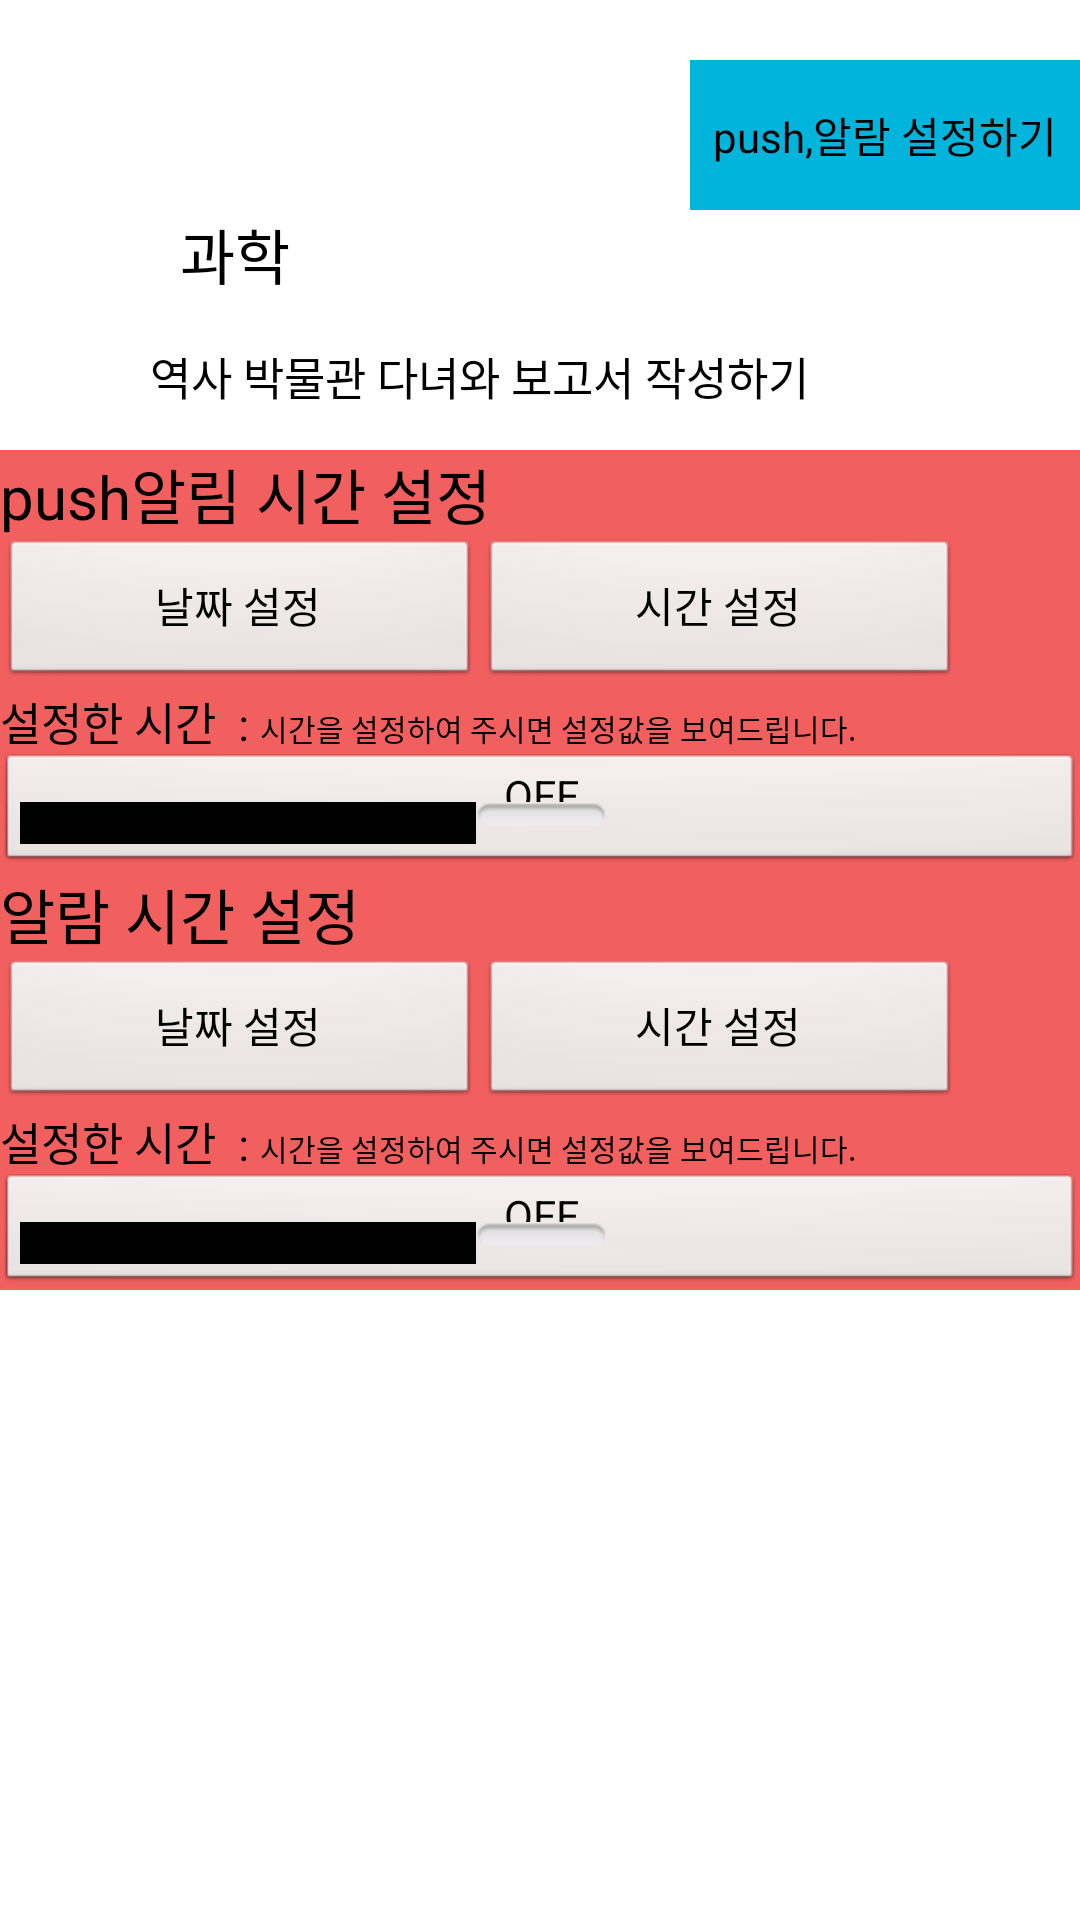

Here is an Android app screen rendered from its layout file. Give the layout XML and the strings, colors and styles it references.
<!-- AndroidManifest.xml: application theme android:Theme.Light.NoTitleBar -->
<!-- res/layout/gawjae_item.xml -->
<?xml version="1.0" encoding="utf-8"?>
<LinearLayout xmlns:android="http://schemas.android.com/apk/res/android"
    android:layout_width="match_parent"
    android:layout_height="match_parent"
    android:orientation="vertical"
    android:background="#ffffff" >

   <TableLayout
        android:layout_width="fill_parent"
        android:layout_height="130dp"
        android:layout_marginTop="20dp"
         >
	<RelativeLayout
	    android:layout_width="wrap_content"
	    android:layout_height="wrap_content"
	    android:orientation="horizontal" >
       

		<TextView
		    android:id="@+id/gawjae_name"
		    android:layout_width="wrap_content"
		    android:layout_height="wrap_content"
		    android:layout_marginLeft="60dp"
		    android:layout_marginTop="50dp"
		    android:text="과학"
		    android:textColor="#000000"
		    android:textSize="20sp" />

	   

	   <FrameLayout
	       android:layout_width="wrap_content"
	       android:layout_height="wrap_content"
	       android:layout_alignParentRight="true"
	       android:layout_alignParentTop="true" >

	       <Button
	           android:id="@+id/push_Alram_Off"
	           android:layout_width="130dp"
	           android:layout_height="50dp"
	           android:layout_marginLeft="30dp"
	           android:background="#00B4DB"
	           android:text="@string/push_Alram_Off" />

	       <Button
	           android:id="@+id/push_Alram_On"
	           android:layout_width="130dp"
	           android:layout_height="50dp"
	           android:layout_marginLeft="30dp"
	           android:background="#00B4DB"
	           android:text="@string/push_Alram_On" />
	   </FrameLayout>

</RelativeLayout>
<LinearLayout
    android:layout_width="wrap_content"
    android:layout_height="wrap_content"
    android:orientation="horizontal"
     >
	 
	<TextView
	    android:id="@+id/gawjae_story"
	    android:layout_width="wrap_content"
	    android:layout_height="wrap_content"
	    android:text="역사 박물관 다녀와 보고서 작성하기"
	    android:textColor="#000000"
	    android:layout_marginTop="15dp"
	    android:layout_marginLeft="50dp"
	    android:textSize="15sp"
	    />
	    
</LinearLayout>
    </TableLayout>
    <TableLayout
        android:id="@+id/push_Table"
        android:layout_width="fill_parent"
        android:layout_height="140dp"
        android:background="#F15F5F"
         >
			<TextView
			    android:layout_width="wrap_content"
			    android:layout_height="wrap_content"
			    android:text="push알림 시간 설정" 
			    android:textColor="#000000"
			    android:textSize="20dp"
			    />

			    <LinearLayout
			    android:layout_width="wrap_content"
			    android:layout_height="wrap_content"
			    android:orientation="horizontal" >
			<Button
			    android:id="@+id/TimeSetting_3"
			    android:layout_width="160dp"
			    android:layout_height="50dp"
			    android:text="날짜 설정"
			    />
			<Button
			    android:id="@+id/TimeSetting_4"
			    android:layout_width="160dp"
			    android:layout_height="50dp"
			    android:text="시간 설정"
			    />
			</LinearLayout>
			<LinearLayout
			    android:layout_width="wrap_content"
			    android:layout_height="wrap_content"
			    android:orientation="horizontal"
			     >
			<TextView
			    android:layout_width="wrap_content"
			    android:layout_height="wrap_content"
			    android:text="설정한 시간  : " 
			    android:textColor="#000000"
			    android:textSize="15dp"
			    />
			<TextView
			    android:id="@+id/Setting_data1"
			    android:layout_width="wrap_content"
			    android:layout_height="wrap_content"
			    android:text="시간을 설정하여 주시면 설정값을 보여드립니다."
			    android:textColor="#000000"
			    android:textSize="10dp"
			    />
			</LinearLayout>
			<ToggleButton
            android:id="@+id/Setting_save1"
            android:layout_width="fill_parent"
            android:layout_height="wrap_content" />
        
</TableLayout>
<TableLayout
        android:id="@+id/Alram_Table"
        android:layout_width="fill_parent"
        android:layout_height="140dp"
        android:background="#F15F5F"
         >
			<TextView
			    android:layout_width="wrap_content"
			    android:layout_height="wrap_content"
			    android:text="알람 시간 설정" 
			    android:textColor="#000000"
			    android:textSize="20dp"
			    />
			<LinearLayout
			    android:layout_width="wrap_content"
			    android:layout_height="wrap_content"
			    android:orientation="horizontal" >
			<Button
			    android:id="@+id/TimeSetting_1"
			    android:layout_width="160dp"
			    android:layout_height="50dp"
			    android:text="날짜 설정"
			    />
			<Button
			    android:id="@+id/TimeSetting_2"
			    android:layout_width="160dp"
			    android:layout_height="50dp"
			    android:text="시간 설정"
			    />
			</LinearLayout>
			<LinearLayout
			    android:layout_width="wrap_content"
			    android:layout_height="wrap_content"
			    android:orientation="horizontal"
			     >
			<TextView
			    android:layout_width="wrap_content"
			    android:layout_height="wrap_content"
			    android:text="설정한 시간  : " 
			    android:textColor="#000000"
			    android:textSize="15dp"
			    />
			<TextView
			    android:id="@+id/Setting_data"
			    android:layout_width="wrap_content"
			    android:layout_height="wrap_content"
			    android:text="시간을 설정하여 주시면 설정값을 보여드립니다."
			    android:textColor="#000000"
			    android:textSize="10dp"
			    />
			</LinearLayout>
            <ToggleButton
            android:id="@+id/Setting_save"
            android:layout_width="fill_parent"
            android:layout_height="wrap_content" />
                        <ToggleButton
            android:id="@+id/toggleButton2"
            android:layout_width="fill_parent"
            android:layout_height="wrap_content" />
                                                <ToggleButton
            android:id="@+id/toggleButton3"
            android:layout_width="fill_parent"
            android:layout_height="wrap_content" />
			

        
</TableLayout>
   

</LinearLayout>
<!-- resources referenced by this layout -->
<resources>
  <string name="push_Alram_Off">push,알람 설정완료</string>
  <string name="push_Alram_On">push,알람 설정하기</string>
</resources>
